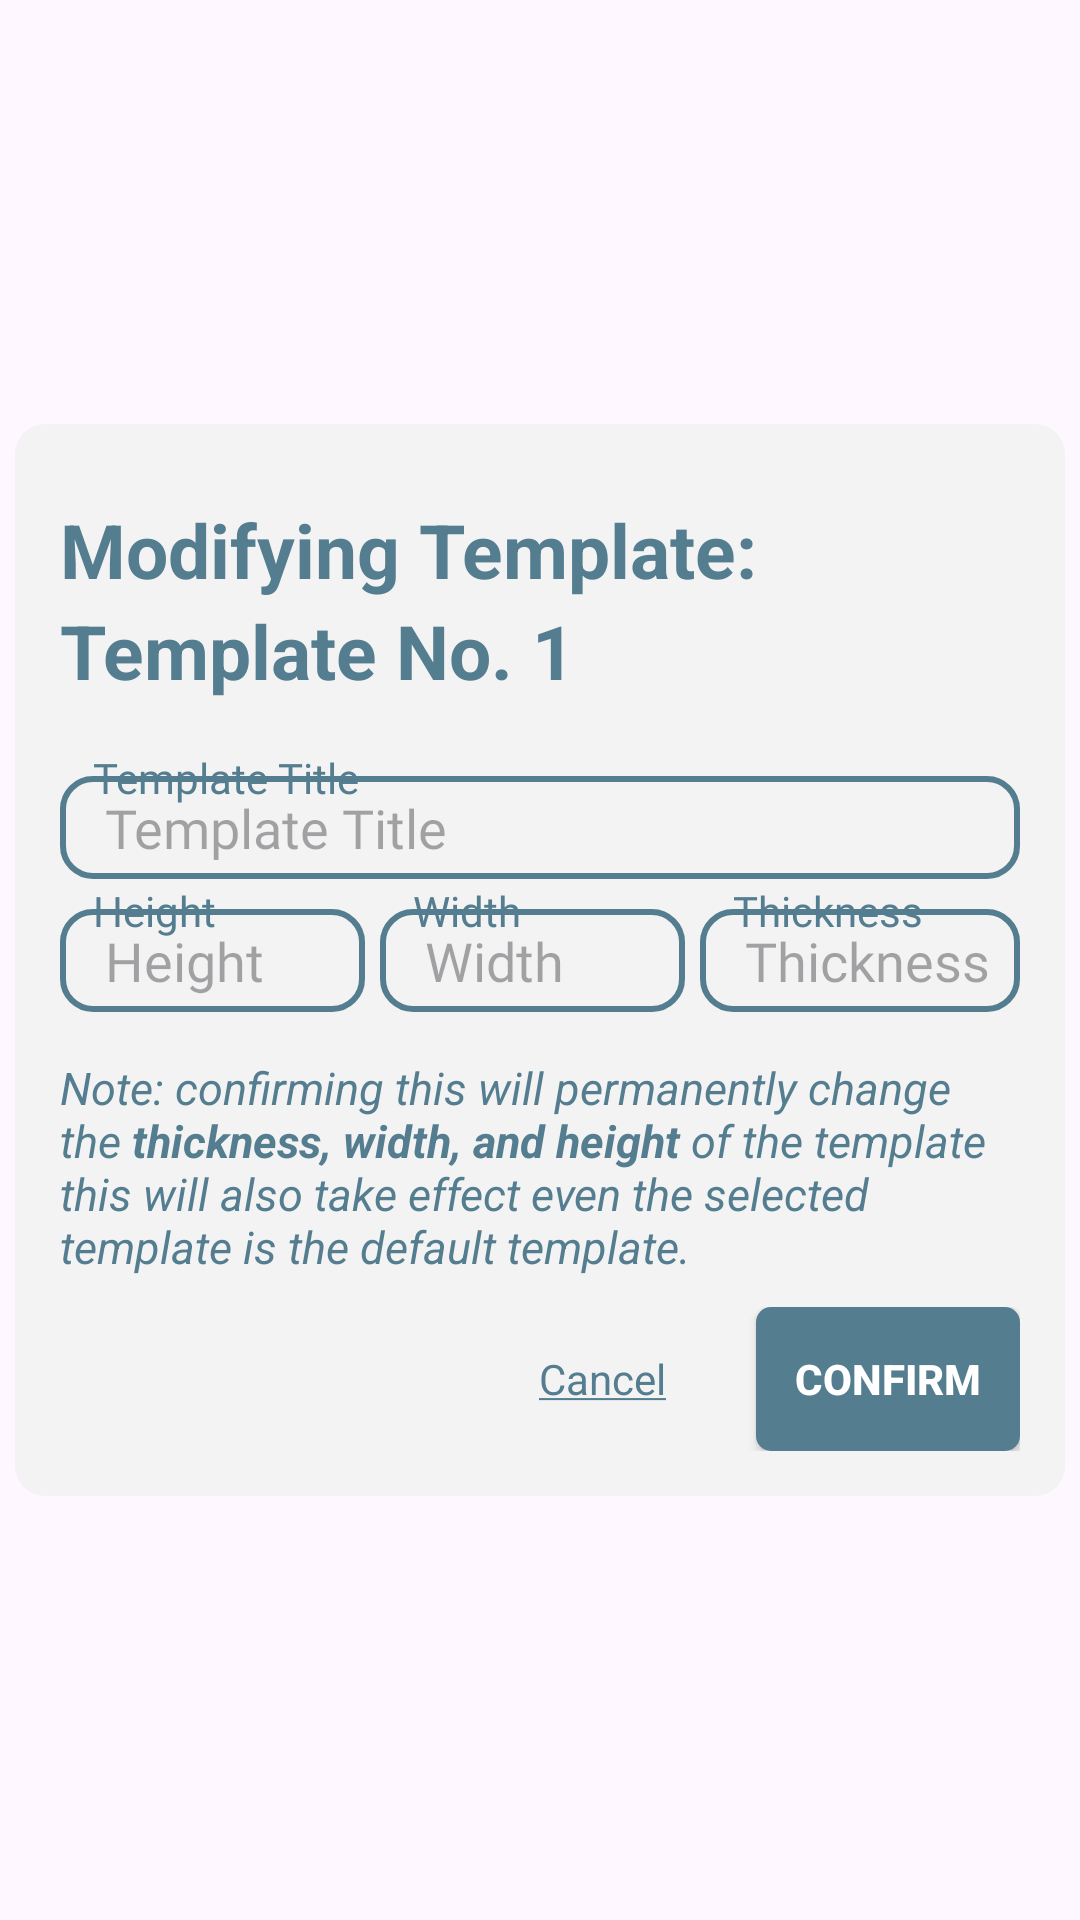

Reconstruct the res/layout file that produces this screen, plus the resources it refers to.
<!-- AndroidManifest.xml: application theme Theme.StructureMonitoringSystem -->
<!-- res/layout/popup_changing_object_size.xml -->
<?xml version="1.0" encoding="utf-8"?>
<RelativeLayout xmlns:android="http://schemas.android.com/apk/res/android"
    android:layout_width="wrap_content"
    android:id="@+id/layout"
    android:layout_height="wrap_content">

    <RelativeLayout
        android:layout_width="match_parent"
        android:layout_height="match_parent"
        android:background="@drawable/bg_black_transparent_10"
        android:id="@+id/cancelBtnTwo"/>
    <RelativeLayout
        android:layout_centerInParent="true"
        android:padding="5dp"
        android:layout_width="wrap_content"
            android:layout_height="wrap_content">

        <RelativeLayout
            android:layout_width="match_parent"
            android:layout_height="wrap_content"
            android:layout_centerInParent="true"
            android:background="@drawable/shape_square"
            android:padding="15dp">

            <TextView
                android:id="@+id/changingData"
                android:layout_width="wrap_content"
                android:layout_height="wrap_content"
                android:layout_marginTop="10dp"
                android:text="Modifying Template:"
                android:textColor="@color/txt_color"
                android:textSize="25dp"
                android:textStyle="bold" />

            <TextView
                android:id="@+id/templateName"
                android:layout_width="wrap_content"
                android:layout_height="wrap_content"
                android:layout_below="@+id/changingData"
                android:text="Template No. 1"
                android:textColor="@color/txt_color"
                android:textSize="25dp"
                android:textStyle="bold" />

            <RelativeLayout
                android:layout_width="match_parent"
                android:layout_below="@+id/templateName"
                android:layout_marginTop="15dp"
                android:id="@+id/inputHolder"
                android:layout_height="wrap_content">

                <RelativeLayout
                    android:id="@+id/firstCol"
                    android:layout_below="@+id/openGLView"
                    android:layout_width="wrap_content"
                    android:layout_height="wrap_content">
                    <RelativeLayout
                        android:layout_width="wrap_content"
                        android:layout_height="wrap_content"
                        android:elevation="1dp"
                        >
                        <TextView
                            android:layout_width="wrap_content"
                            android:layout_height="wrap_content"
                            android:text="Template Title"
                            android:padding="1dp"
                            android:background="@drawable/bg_square_with_no_edge"
                            android:layout_marginStart="10dp"
                            android:fontFamily="@font/bold"
                            android:textColor="@color/txt_color"
                            />
                    </RelativeLayout>
                    <EditText
                        android:layout_width="match_parent"
                        android:layout_height="wrap_content"
                        android:paddingStart="15dp"
                        android:paddingTop="5dp"
                        android:paddingBottom="5dp"
                        android:layout_marginTop="10dp"
                        android:id="@+id/tempName"
                        android:hint="Template Title"
                        android:fontFamily="@font/regular"
                        android:textColor="@color/txt_color"
                        android:background="@drawable/shape_no_fill"/>
                </RelativeLayout>
                <LinearLayout
                    android:layout_below="@+id/firstCol"
                    android:layout_width="match_parent"
                    android:orientation="horizontal"
                    android:layout_height="wrap_content">
                    <RelativeLayout
                        android:layout_width="0dp"
                        android:layout_weight="1"
                        android:layout_height="wrap_content"
                        android:id="@+id/firstInpHolder">
                        <RelativeLayout
                            android:layout_width="match_parent"
                            android:layout_height="wrap_content"
                            android:elevation="1dp">
                            <TextView
                                android:layout_width="wrap_content"
                                android:layout_height="wrap_content"
                                android:text="Height"
                                android:padding="1dp"
                                android:background="@drawable/bg_square_with_no_edge"
                                android:layout_marginStart="10dp"
                                android:fontFamily="@font/bold"
                                android:textColor="@color/txt_color"/>
                        </RelativeLayout>
                        <EditText
                            android:layout_width="match_parent"
                            android:layout_height="wrap_content"
                            android:paddingStart="15dp"
                            android:id="@+id/height"
                            android:paddingTop="5dp"
                            android:inputType="numberDecimal"
                            android:paddingBottom="5dp"
                            android:layout_marginTop="10dp"
                            android:layout_marginEnd="5dp"
                            android:hint="Height"
                            android:fontFamily="@font/regular"
                            android:textColor="@color/txt_color"
                            android:background="@drawable/shape_no_fill"/>
                    </RelativeLayout>
                    <RelativeLayout
                        android:layout_width="0dp"
                        android:layout_weight="1"
                        android:layout_height="wrap_content"
                        android:id="@+id/secondInpHolder">
                        <RelativeLayout
                            android:layout_width="match_parent"
                            android:layout_height="wrap_content"
                            android:elevation="1dp">
                            <TextView
                                android:layout_width="wrap_content"
                                android:layout_height="wrap_content"
                                android:text="Width"
                                android:padding="1dp"
                                android:background="@drawable/bg_square_with_no_edge"
                                android:layout_marginStart="10dp"
                                android:fontFamily="@font/bold"
                                android:textColor="@color/txt_color"/>
                        </RelativeLayout>
                        <EditText
                            android:layout_width="match_parent"
                            android:layout_height="wrap_content"
                            android:paddingStart="15dp"
                            android:paddingTop="5dp"
                            android:paddingBottom="5dp"
                            android:layout_marginTop="10dp"
                            android:inputType="numberDecimal"
                            android:layout_marginEnd="5dp"
                            android:id="@+id/width"
                            android:hint="Width"
                            android:fontFamily="@font/regular"
                            android:textColor="@color/txt_color"
                            android:background="@drawable/shape_no_fill"/>
                    </RelativeLayout>
                    <RelativeLayout
                        android:layout_width="0dp"
                        android:layout_weight="1"
                        android:layout_height="wrap_content"
                        android:id="@+id/thirdInpHolder">
                        <RelativeLayout
                            android:layout_width="match_parent"
                            android:layout_height="wrap_content"
                            android:elevation="1dp">
                            <TextView
                                android:layout_width="wrap_content"
                                android:layout_height="wrap_content"
                                android:text="Thickness"
                                android:padding="1dp"
                                android:background="@drawable/bg_square_with_no_edge"
                                android:layout_marginStart="10dp"
                                android:fontFamily="@font/bold"
                                android:textColor="@color/txt_color"/>
                        </RelativeLayout>
                        <EditText
                            android:layout_width="match_parent"
                            android:layout_height="wrap_content"
                            android:paddingStart="15dp"
                            android:paddingTop="5dp"
                            android:paddingBottom="5dp"
                            android:layout_marginTop="10dp"
                            android:inputType="numberDecimal"
                            android:id="@+id/thickness"
                            android:hint="Thickness"
                            android:fontFamily="@font/regular"
                            android:textColor="@color/txt_color"
                            android:background="@drawable/shape_no_fill"/>
                    </RelativeLayout>
                </LinearLayout>

            </RelativeLayout>

            <TextView
                android:id="@+id/warningMessage"
                android:layout_width="wrap_content"
                android:layout_height="wrap_content"
                android:layout_below="@+id/inputHolder"
                android:layout_marginTop="15dp"
                android:text="@string/template_note"
                android:textColor="@color/txt_color"
                android:textSize="15sp" />

            <RelativeLayout
                android:id="@+id/buttonHolder"
                android:layout_width="match_parent"
                android:layout_height="wrap_content"
                android:layout_below="@+id/warningMessage"
                android:layout_marginTop="10dp">

                <androidx.appcompat.widget.AppCompatButton
                    android:id="@+id/confirmBtn"
                    android:layout_width="wrap_content"
                    android:layout_height="wrap_content"
                    android:layout_alignParentRight="true"
                    android:background="@drawable/shape_square_btn"
                    android:text="Confirm"
                    android:textColor="@color/white"
                    android:textStyle="bold" />

                <TextView
                    android:id="@+id/cancelBtn"
                    android:layout_width="wrap_content"
                    android:layout_height="wrap_content"
                    android:layout_centerVertical="true"
                    android:layout_marginEnd="30dp"
                    android:layout_toStartOf="@id/confirmBtn"
                    android:text="@string/cancel"
                    android:textColor="@color/txt_color" />
            </RelativeLayout>

        </RelativeLayout>
    </RelativeLayout>
</RelativeLayout>
<!-- resources referenced by this layout -->
<resources>
  <color name="txt_color">#547D90</color>
  <color name="white">#FFFFFFFF</color>
  <!-- drawable shape_no_fill (drawable) -->
  <?xml version="1.0" encoding="utf-8"?>
  <shape xmlns:android="http://schemas.android.com/apk/res/android">
      <corners android:radius="10dp"/>
      <stroke android:color="@color/txt_color"
          android:width="2sp"/>
  </shape>
  <!-- drawable shape_square (drawable) -->
  <?xml version="1.0" encoding="utf-8"?>
  <shape xmlns:android="http://schemas.android.com/apk/res/android">
      <solid android:color="@color/bg"/>
      <corners android:radius="30px"/>
  </shape>
  <!-- drawable shape_square_btn (drawable) -->
  <?xml version="1.0" encoding="utf-8"?>
  <shape xmlns:android="http://schemas.android.com/apk/res/android">
      <solid android:color="@color/txt_color"/>
      <corners android:radius="15px"/>
  </shape>
  <string name="cancel"><u>Cancel</u></string>
  <string name="template_note"><i>Note: confirming this will permanently change the <b>thickness, width, and height</b> of the template this will also take effect even the selected template is the default template.</i></string>
  <style name="Theme.StructureMonitoringSystem" parent="Base.Theme.StructureMonitoringSystem" />
  <color name="bg">#F3F3F3F3</color>
  <style name="Base.Theme.StructureMonitoringSystem" parent="Theme.Material3.DayNight.NoActionBar">
          
          
      </style>
</resources>
